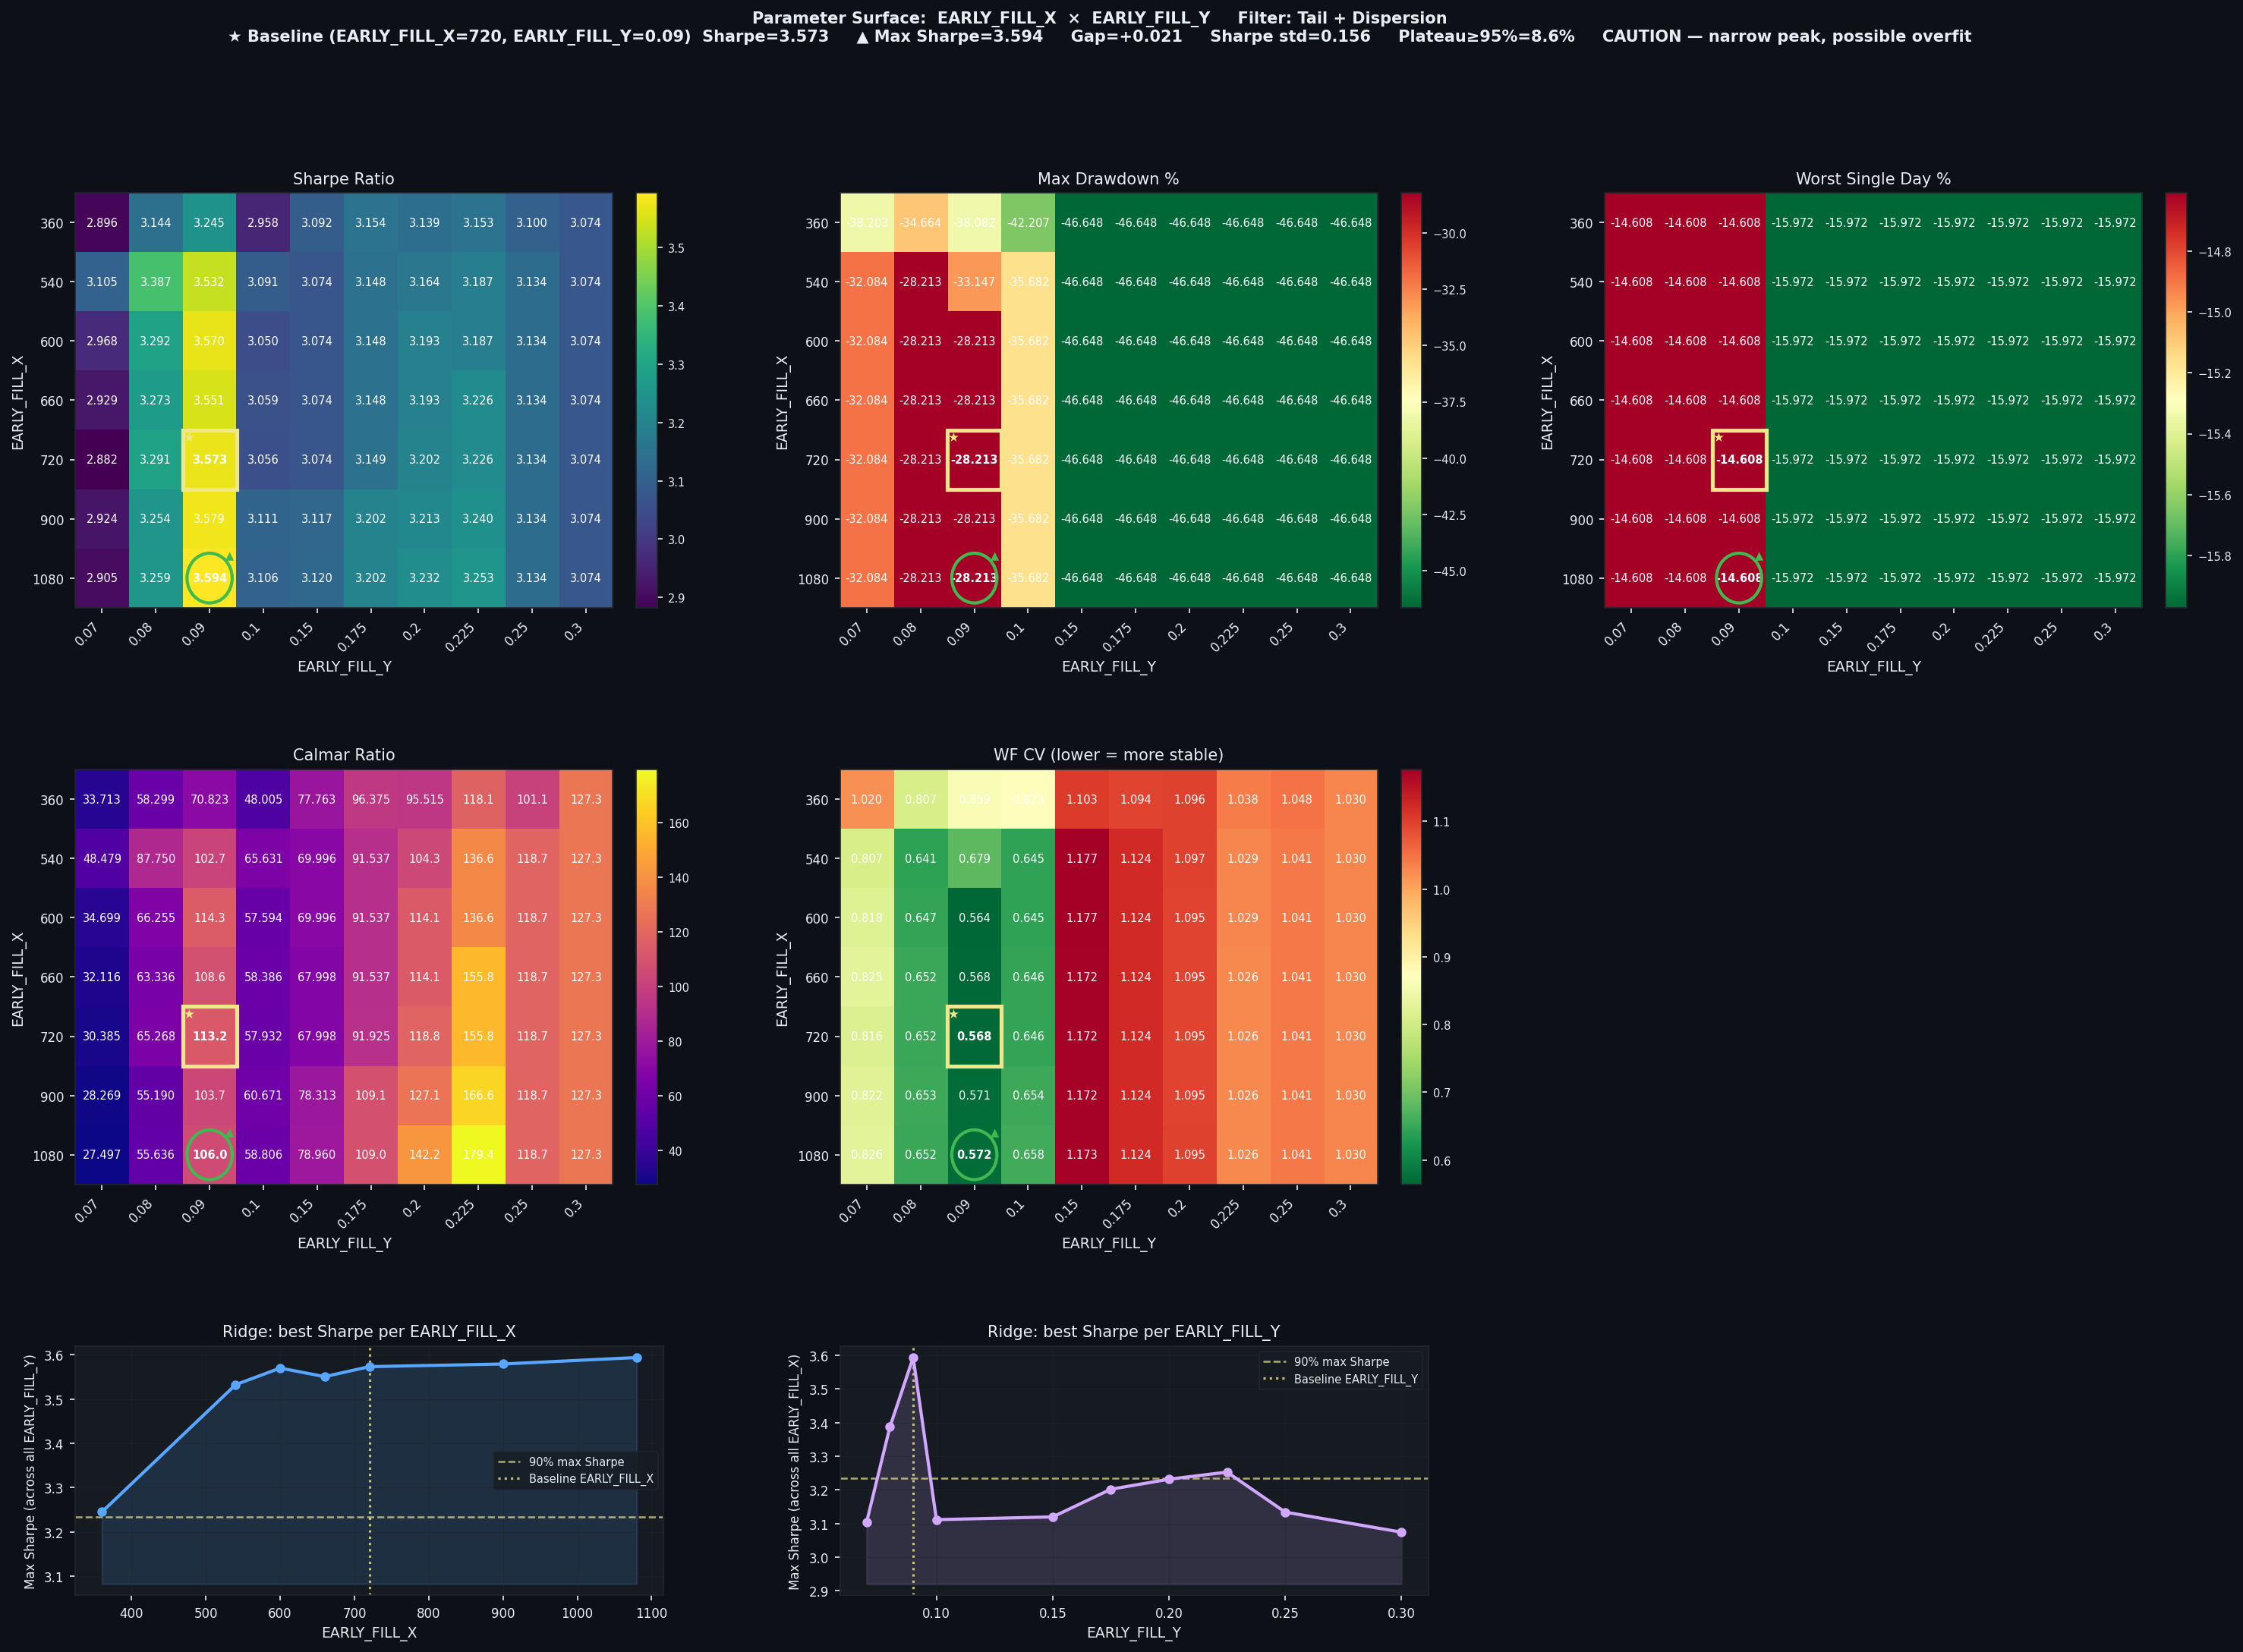

Source data for this figure (header and first rows):
EARLY_FILL_X, EARLY_FILL_Y, Sharpe, CAGR%, MaxDD%, Worst1D%, Calmar, WF_CV, baseline
360, 0.07, 2.896, 1288, -38.2, -14.61, 33.71, 1.02, False
360, 0.08, 3.144, 2021, -34.66, -14.61, 58.3, 0.8067, False
360, 0.09, 3.245, 2697, -38.08, -14.61, 70.82, 0.8592, False
360, 0.1, 2.958, 2026, -42.21, -15.97, 48.01, 0.8732, False
360, 0.15, 3.092, 3627, -46.65, -15.97, 77.76, 1.103, False
360, 0.175, 3.154, 4496, -46.65, -15.97, 96.38, 1.094, False
360, 0.2, 3.139, 4456, -46.65, -15.97, 95.52, 1.096, False
360, 0.225, 3.153, 5507, -46.65, -15.97, 118.1, 1.038, False
360, 0.25, 3.1, 4716, -46.65, -15.97, 101.1, 1.048, False
360, 0.3, 3.074, 5939, -46.65, -15.97, 127.3, 1.03, False
540, 0.07, 3.105, 1555, -32.08, -14.61, 48.48, 0.8068, False
540, 0.08, 3.387, 2476, -28.21, -14.61, 87.75, 0.6414, False
540, 0.09, 3.532, 3406, -33.15, -14.61, 102.7, 0.6794, False
540, 0.1, 3.091, 2342, -35.68, -15.97, 65.63, 0.6452, False
540, 0.15, 3.074, 3265, -46.65, -15.97, 70, 1.177, False
540, 0.175, 3.148, 4270, -46.65, -15.97, 91.54, 1.124, False
540, 0.2, 3.164, 4868, -46.65, -15.97, 104.3, 1.097, False
540, 0.225, 3.187, 6370, -46.65, -15.97, 136.6, 1.029, False
540, 0.25, 3.134, 5539, -46.65, -15.97, 118.7, 1.041, False
540, 0.3, 3.074, 5939, -46.65, -15.97, 127.3, 1.03, False
600, 0.07, 2.968, 1113, -32.08, -14.61, 34.7, 0.8184, False
600, 0.08, 3.292, 1869, -28.21, -14.61, 66.25, 0.6475, False
600, 0.09, 3.57, 3226, -28.21, -14.61, 114.3, 0.5641, False
600, 0.1, 3.05, 2055, -35.68, -15.97, 57.59, 0.6452, False
600, 0.15, 3.074, 3265, -46.65, -15.97, 70, 1.177, False
600, 0.175, 3.148, 4270, -46.65, -15.97, 91.54, 1.124, False
600, 0.2, 3.193, 5321, -46.65, -15.97, 114.1, 1.095, False
600, 0.225, 3.187, 6370, -46.65, -15.97, 136.6, 1.029, False
600, 0.25, 3.134, 5539, -46.65, -15.97, 118.7, 1.041, False
600, 0.3, 3.074, 5939, -46.65, -15.97, 127.3, 1.03, False
660, 0.07, 2.929, 1030, -32.08, -14.61, 32.12, 0.8253, False
660, 0.08, 3.273, 1787, -28.21, -14.61, 63.34, 0.6522, False
660, 0.09, 3.551, 3064, -28.21, -14.61, 108.6, 0.5675, False
660, 0.1, 3.059, 2083, -35.68, -15.97, 58.39, 0.6456, False
660, 0.15, 3.074, 3172, -46.65, -15.97, 68, 1.172, False
660, 0.175, 3.148, 4270, -46.65, -15.97, 91.54, 1.124, False
660, 0.2, 3.193, 5321, -46.65, -15.97, 114.1, 1.095, False
660, 0.225, 3.226, 7269, -46.65, -15.97, 155.8, 1.026, False
660, 0.25, 3.134, 5539, -46.65, -15.97, 118.7, 1.041, False
660, 0.3, 3.074, 5939, -46.65, -15.97, 127.3, 1.03, False
720, 0.07, 2.882, 974.9, -32.08, -14.61, 30.39, 0.8161, False
720, 0.08, 3.291, 1841, -28.21, -14.61, 65.27, 0.6522, False
720, 0.09, 3.573, 3194, -28.21, -14.61, 113.2, 0.5675, True
720, 0.1, 3.056, 2067, -35.68, -15.97, 57.93, 0.6462, False
720, 0.15, 3.074, 3172, -46.65, -15.97, 68, 1.172, False
720, 0.175, 3.149, 4288, -46.65, -15.97, 91.92, 1.124, False
720, 0.2, 3.202, 5544, -46.65, -15.97, 118.8, 1.095, False
720, 0.225, 3.226, 7269, -46.65, -15.97, 155.8, 1.026, False
720, 0.25, 3.134, 5539, -46.65, -15.97, 118.7, 1.041, False
720, 0.3, 3.074, 5939, -46.65, -15.97, 127.3, 1.03, False
900, 0.07, 2.924, 907, -32.08, -14.61, 28.27, 0.8217, False
900, 0.08, 3.254, 1557, -28.21, -14.61, 55.19, 0.6532, False
900, 0.09, 3.579, 2927, -28.21, -14.61, 103.7, 0.5713, False
900, 0.1, 3.111, 2165, -35.68, -15.97, 60.67, 0.6543, False
900, 0.15, 3.117, 3653, -46.65, -15.97, 78.31, 1.172, False
900, 0.175, 3.202, 5090, -46.65, -15.97, 109.1, 1.124, False
900, 0.2, 3.213, 5928, -46.65, -15.97, 127.1, 1.095, False
900, 0.225, 3.24, 7771, -46.65, -15.97, 166.6, 1.026, False
900, 0.25, 3.134, 5539, -46.65, -15.97, 118.7, 1.041, False
900, 0.3, 3.074, 5939, -46.65, -15.97, 127.3, 1.03, False
... 10 more rows
